Photos from the image-classification dataset "dataset" in the GitHub repository neuroben/mi-hulladekfelismero. Its 4 classes are: glass, metal, paper, plastic.

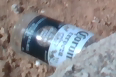
Label: glass

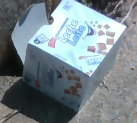
Label: paper

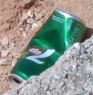
Label: metal

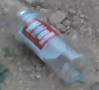
Label: glass

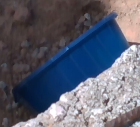
Label: plastic

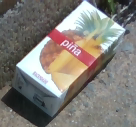
Label: paper
